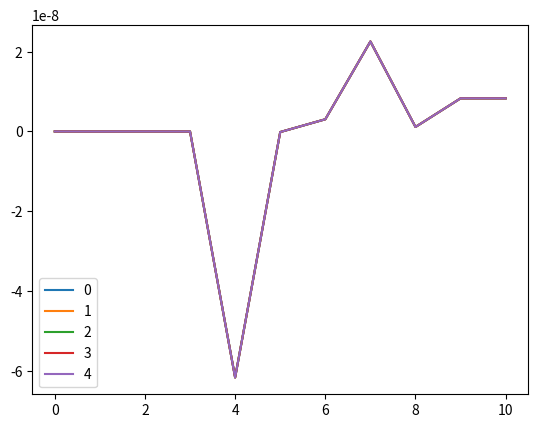

Generate this figure with matplotlib:
#
# USI - Università della svizzera italiana
#
# Machine Learning - Fall 2017
#
# Assignment 1: Neural Networks
# Code Skeleton

import numpy as np
import matplotlib.pyplot as plt
import math as math
## Part 1

def get_part1_data():
    """
    Returns the toy data for the first part.
    """
    X = np.array([[1, 8],[6,2],[3,6],[4,4],[3,1],[1, 6],
              [6,10],[7,7],[6,11],[10,5],[4,11]])
    T = np.array([1, 1, 1, 1, 1, 1, -1, -1, -1, -1, -1]).reshape(-1, 1)
    return X, T

def MSE(prediction, target):
    """
    Computes the Mean Squared Error of a prediction and its target
    """
    y = prediction
    t = target
    n = prediction.size

    if (y.size != n):
        raise Exception("Parameters must have the same len!")

    s = sum(y - t) ** 2

    meanCost = 0.5 / n * s


    ## End
    return meanCost

def dMSE(prediction, target):
    """
    Computes the derivative of the Mean Squared Error function.
    """
    y = prediction
    t = target
    n = prediction.size

    ## Implement


    error = (y - t) * y*(1 - y)

    ## End
    return error

def sigmoid(x):

    return 1/(1 + math.e ** -x)

class Perceptron:
    """
    Keeps track of the variables of the Perceptron model. Can be used for predictoin and to compute the gradients.
    """
    def __init__(self):
        """
        The variables are stored inside a dictonary to make them easy accessible.
        """
        self.var = {
         "W": np.array([.8, -.5]),
         "b": 2
        }

    def forward(self, inputs):
        """
        Implements the forward pass of the perceptron model and returns the prediction y. We need to
        store the current input for the backward function.
        """
        x = self.x = inputs
        W = self.var['W']
        b = self.var['b']

        s = sum(x + W + b)
        y = sigmoid(s)

        ## End
        return y

    def backward(self, error):
        """
        Backpropagates through the model and computes the derivatives. The forward function must be
        run before hand for self.x to be defined. Returns the derivatives without applying them using
        a dictonary similar to self.var.
        """
        x = self.x

        ## Implement



        ## End
        updates = {"W": dW,
                   "b": db}

        return updates


def train_one_step(model, learning_rate, inputs, targets):
    """
    Uses the forward and backward function of a model to compute the error and updates the model
    weights while overwritting model.var. Returns the cost.
    """
    costs = np.empty((0,len(inputs)))
    ## Implement
    print(model.var['W'])

    for n in range(5):
        cost = np.array([])
        for i in range(len(inputs)):
            x = inputs[i]
            t = targets[i]
            y = np.array([model.forward(x)])

            mse = MSE(y,t)

            grad = dMSE(y, t)

            cost = np.append(cost,np.array([grad]))

            # w = model.var['W']
            print("w: ", model.var['W'])
            for w in model.var['W']:


                w -=  learning_rate * grad * x
            # print('-----------')
            print("w_k+1: ", model.var['W'])

        print(sum(cost)/len(inputs))
        costs = np.vstack((costs,cost))

    #for varstr, grad in updates.items():
    #    model.var[varstr] = (...)

    ## End
    return costs

def plot_data(X,T):
    """
    Plots the 2D data as a scatterplot
    """
    plt.scatter(X[:,0], X[:,1], s=40, c=T, cmap=plt.cm.Spectral)

def plot_boundary(model, X, targets, threshold=0.0):
    """
    Plots the data and the boundary lane which seperates the input space into two classes.
    """
    x_min, x_max = X[:, 0].min() - .5, X[:, 0].max() + .5
    y_min, y_max = X[:, 1].min() - .5, X[:, 1].max() + .5
    xx, yy = np.meshgrid(np.linspace(x_min, x_max, 200), np.linspace(y_min, y_max, 200))
    X_grid = np.c_[xx.ravel(), yy.ravel()]
    y = model.forward(X_grid)
    plt.contourf(xx, yy, y.reshape(*xx.shape) < threshold, alpha=0.5)
    plot_data(X, targets)
    plt.ylim([y_min, y_max])
    plt.xlim([x_min, x_max])

def run_part1():
    """
    Train the perceptron according to the assignment.
    """


## Part 2
def twospirals(n_points=120, noise=1.6, twist=420):
    """
     Returns a two spirals dataset.
    """
    np.random.seed(0)
    n = np.sqrt(np.random.rand(n_points,1)) * twist * (2*np.pi)/360
    d1x = -np.cos(n)*n + np.random.rand(n_points,1) * noise
    d1y = np.sin(n)*n + np.random.rand(n_points,1) * noise
    X, T =(np.vstack((np.hstack((d1x,d1y)),np.hstack((-d1x,-d1y)))),
            np.hstack((np.zeros(n_points),np.ones(n_points))))
    T = np.reshape(T, (T.shape[0],1))
    return X, T

def compute_accuracy(model, X, T):
    """
    Computes the average accuracy over this data.
    """
    return np.mean(((model.forward(X) > 0.5)*1 == T)*1)



def dsigmoid(x):

    sigma = sigmoid(x)
    return sigma * (1.0 - sigma)

    ## End
    return x

def tanh(x):
    """
    Implements the hyperbolic tangent activation function.
    """
    ## Implement



    ## End
    return x

def dtanh(x):
    """
    Implements the derivative of the hyperbolic tangent activation function.
    """
    ## Implement



    ## End
    return x


class NeuralNetwork:
    """
    Keeps track of the variables of the Multi Layer Perceptron model. Can be
    used for predictoin and to compute the gradients.
    """
    def __init__(self):
        """
        The variables are stored inside a dictonary to make them easy accessible.
        """
        ## Implement

        #W1_in = ...
        #W1_out = ...
        #W2_in = ...
        #W2_out = ...
        #W3_in = ...
        #W3_out = ...

        self.var = {
         #"W1": (...),
         #"b1": (...),
         #"W2": (...),
         #"b2": (...),
         #"W3": (...),
         #"b3": (...)
        }

        ## End

    def forward(self, inputs):
        """
        Implements the forward pass of the MLP model and returns the prediction y. We need to
        store the current input for the backward function.
        """
        x = self.x = inputs

        W1 = self.var['W1']
        b1 = self.var['b1']
        W2 = self.var['W2']
        b2 = self.var['b2']
        W3 = self.var['W3']
        b3 = self.var['b3']

        ## Implement



        ## End
        return y

    def backward(self, error):
        """
        Backpropagates through the model and computes the derivatives. The forward function must be
        run before hand for self.x to be defined. Returns the derivatives without applying them using
        a dictonary similar to self.var.
        """
        x = self.x
        W1 = self.var['W1']
        b1 = self.var['b1']
        W2 = self.var['W2']
        b2 = self.var['b2']
        W3 = self.var['W3']
        b3 = self.var['b3']

        ## Implement



        ## End
        updates = {"W1": dW1,
                   "b1": db1,
                   "W2": dW2,
                   "b2": db2,
                   "W3": dW3,
                   "b3": db3}
        return updates

def gradient_check():
    """
    Computes the gradient numerically and analitically and compares them.
    """
    X, T = twospirals(n_points=10)
    NN = NeuralNetwork()
    eps = 0.0001

    for key,value in NN.var.items():
        row = np.random.randint(0,NN.var[key].shape[0])
        col = np.random.randint(0,NN.var[key].shape[1])
        print("Checking ", key, " at ",row,",",col)

        ## Implement
        #analytic_grad = ...

        #x1 =  ...
        NN.var[key][row][col] += eps
        #x2 =  ...

        ## End
        numeric_grad = (x2 - x1) / eps
        print("numeric grad: ", numeric_grad)
        print("analytic grad: ", analytic_grad)
        if abs(numeric_grad-analytic_grad) < 0.00001:
            print("[OK]")
        else:
            print("[FAIL]")

def run_part2():
    """
    Train the multi layer perceptron according to the assignment.
    """



## Part 3
class BetterNeuralNetwork:
    """
    Keeps track of the variables of the Multi Layer Perceptron model. Can be
    used for predictoin and to compute the gradients.
    """
    def __init__(self):
        """
        The variables are stored inside a dictonary to make them easy accessible.
        """
        ## Implement
        #W1_in = ...
        #W1_out = ...
        #W2_in = ...
        #W2_out = ...
        #W3_in = ...
        #W3_out = ...

        self.var = {
         #"W1": (...),
         #"b1": (...),
         #"W2": (...),
         #"b2": (...),
         #"W3": (...),
         #"b3": (...),
        }

        ## End

    def forward(self, inputs):
        """
        Implements the forward pass of the MLP model and returns the prediction y. We need to
        store the current input for the backward function.
        """
        x = self.x = inputs

        W1 = self.var['W1']
        b1 = self.var['b1']
        W2 = self.var['W2']
        b2 = self.var['b2']
        W3 = self.var['W3']
        b3 = self.var['b3']

        ## Implement



        ## End
        return y

    def backward(self, error):
        """
        Backpropagates through the model and computes the derivatives. The forward function must be
        run before hand for self.x to be defined. Returns the derivatives without applying them using
        a dictonary similar to self.var.
        """
        x = self.x
        W1 = self.var['W1']
        b1 = self.var['b1']
        W2 = self.var['W2']
        b2 = self.var['b2']
        W3 = self.var['W3']
        b3 = self.var['b3']

        ## Implement



        ## End
        updates = {"W1": dW1,
                   "b1": db1,
                   "W2": dW2,
                   "b2": db2,
                   "W3": dW3,
                   "b3": db3}
        return updates

def competition_train_from_scratch(testX, testT):
    """
    Trains the BetterNeuralNet model from scratch using the twospirals data and calls the other
    competition funciton to check the accuracy.
    """
    trainX, trainT = twospirals(n_points=250, noise=0.6, twist=800)
    NN = BetterNeuralNetwork()

    ## Implement



    ## End

    print("Accuracy from scratch: ", compute_accuracy(NN, testX, testT))


def competition_load_weights_and_evaluate_X_and_T(testX, testT):
    """
    Loads the weight values from a file into the BetterNeuralNetwork class and computes the accuracy.
    """
    NN = BetterNeuralNetwork()

    ## Implement



    ## End

    print("Accuracy from trained model: ", compute_accuracy(NN, testX, testT))


X,T = get_part1_data()

costs = train_one_step(Perceptron(),0.1,X,T)

x = np.arange(T.size)

print(x)

lines = []
labels = []

for i in range(len(costs)):
    label = "%s" % (i)
    labels.append(label)

    line = plt.plot(x, costs[i], label=label)
    lines.append(line)


# print(labels,lines)
plt.legend()
plt.show()